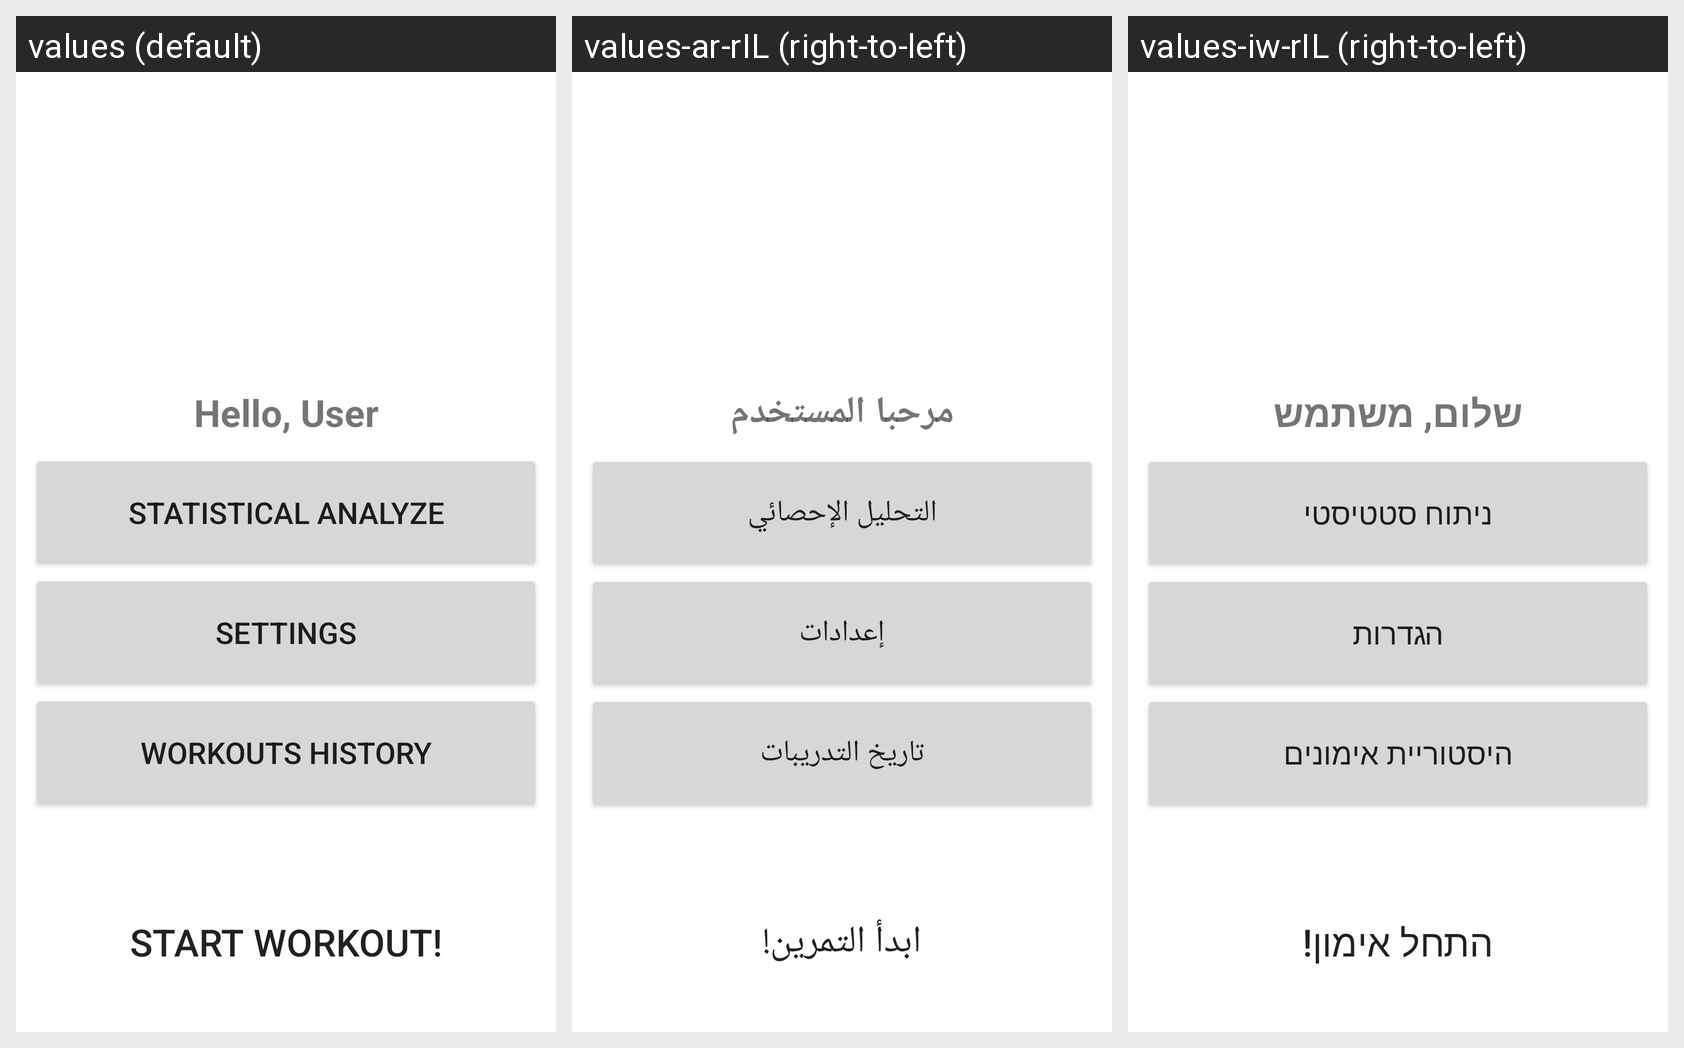

Locale-by-locale string values for the Android screen shown in this grid:
Android screen res/layout/activity_main.xml rendered under 3 locales, left to right: values (default), values-ar-rIL (right-to-left), values-iw-rIL (right-to-left). Device: Nexus 5 (rendered at 1080×1920; each locale shown at half size, 540×960, under a caption strip naming it); theme Theme.LoginActivity.
Strings drawn on this screen, with the default value and each locale's value (text and hints the layout hard-codes, and strings that could not be matched under every locale, appear in the picture but are not listed):

hello_user_text
  values: Hello, User
  values-ar-rIL: مرحبا المستخدم
  values-iw-rIL: שלום, משתמש

statistical_analyze_text
  values: Statistical Analyze
  values-ar-rIL: التحليل الإحصائي
  values-iw-rIL: ניתוח סטטיסטי

settings_text
  values: Settings
  values-ar-rIL: إعدادات
  values-iw-rIL: הגדרות

workout_history_text
  values: Workouts History
  values-ar-rIL: تاريخ التدريبات
  values-iw-rIL: היסטוריית אימונים

start_workout_text
  values: Start Workout!
  values-ar-rIL: ابدأ التمرين!
  values-iw-rIL: התחל אימון!
